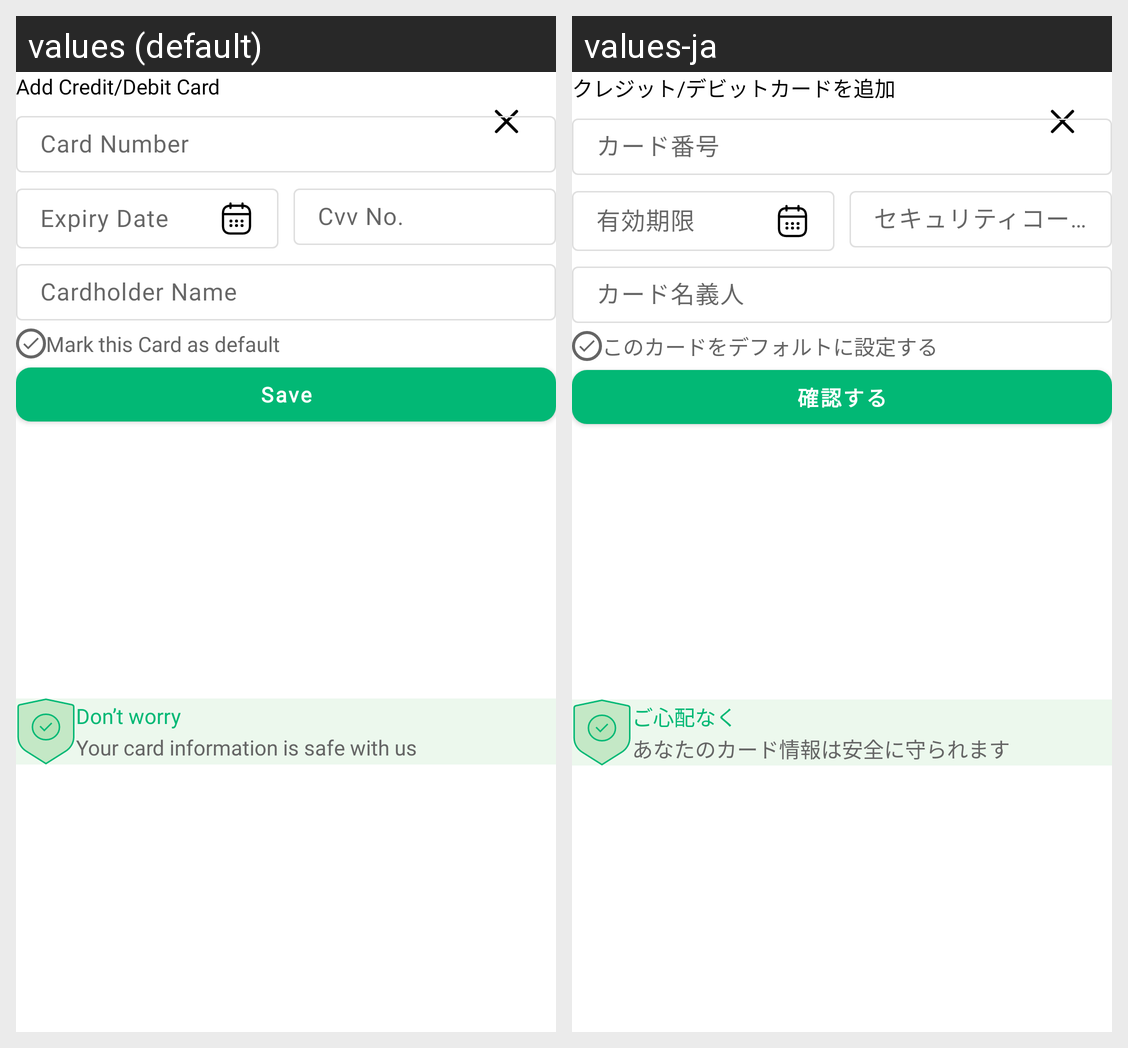

The same Android screen rendered under two of its app's locales, left to right. List the strings drawn on it with the default value and each locale's translation.
Android screen res/layout/add_debit_card_dialog.xml rendered under 2 locales, left to right: values (default), values-ja. Device: Nexus 5 (rendered at 1080×1920; each locale shown at half size, 540×960, under a caption strip naming it); theme Theme.CherieApp.
Strings drawn on this screen, with the default value and each locale's value (text and hints the layout hard-codes, and strings that could not be matched under every locale, appear in the picture but are not listed):

credit_card_dialog
  values: Add Credit/Debit Card
  values-ja: クレジット/デビットカードを追加

card_number
  values: Card Number
  values-ja: カード番号

expiry_date
  values: Expiry Date
  values-ja: 有効期限

cvc_cvv
  values: Cvv No.
  values-ja: セキュリティコード

cardholder_name
  values: Cardholder Name
  values-ja: カード名義人

mark_this_card
  values: Mark this Card as default
  values-ja: このカードをデフォルトに設定する

save
  values: Save
  values-ja: 確認する

dont_worry
  values: Don’t worry
  values-ja: ご心配なく

your_card_info
  values: Your card information is safe with us
  values-ja: あなたのカード情報は安全に守られます
